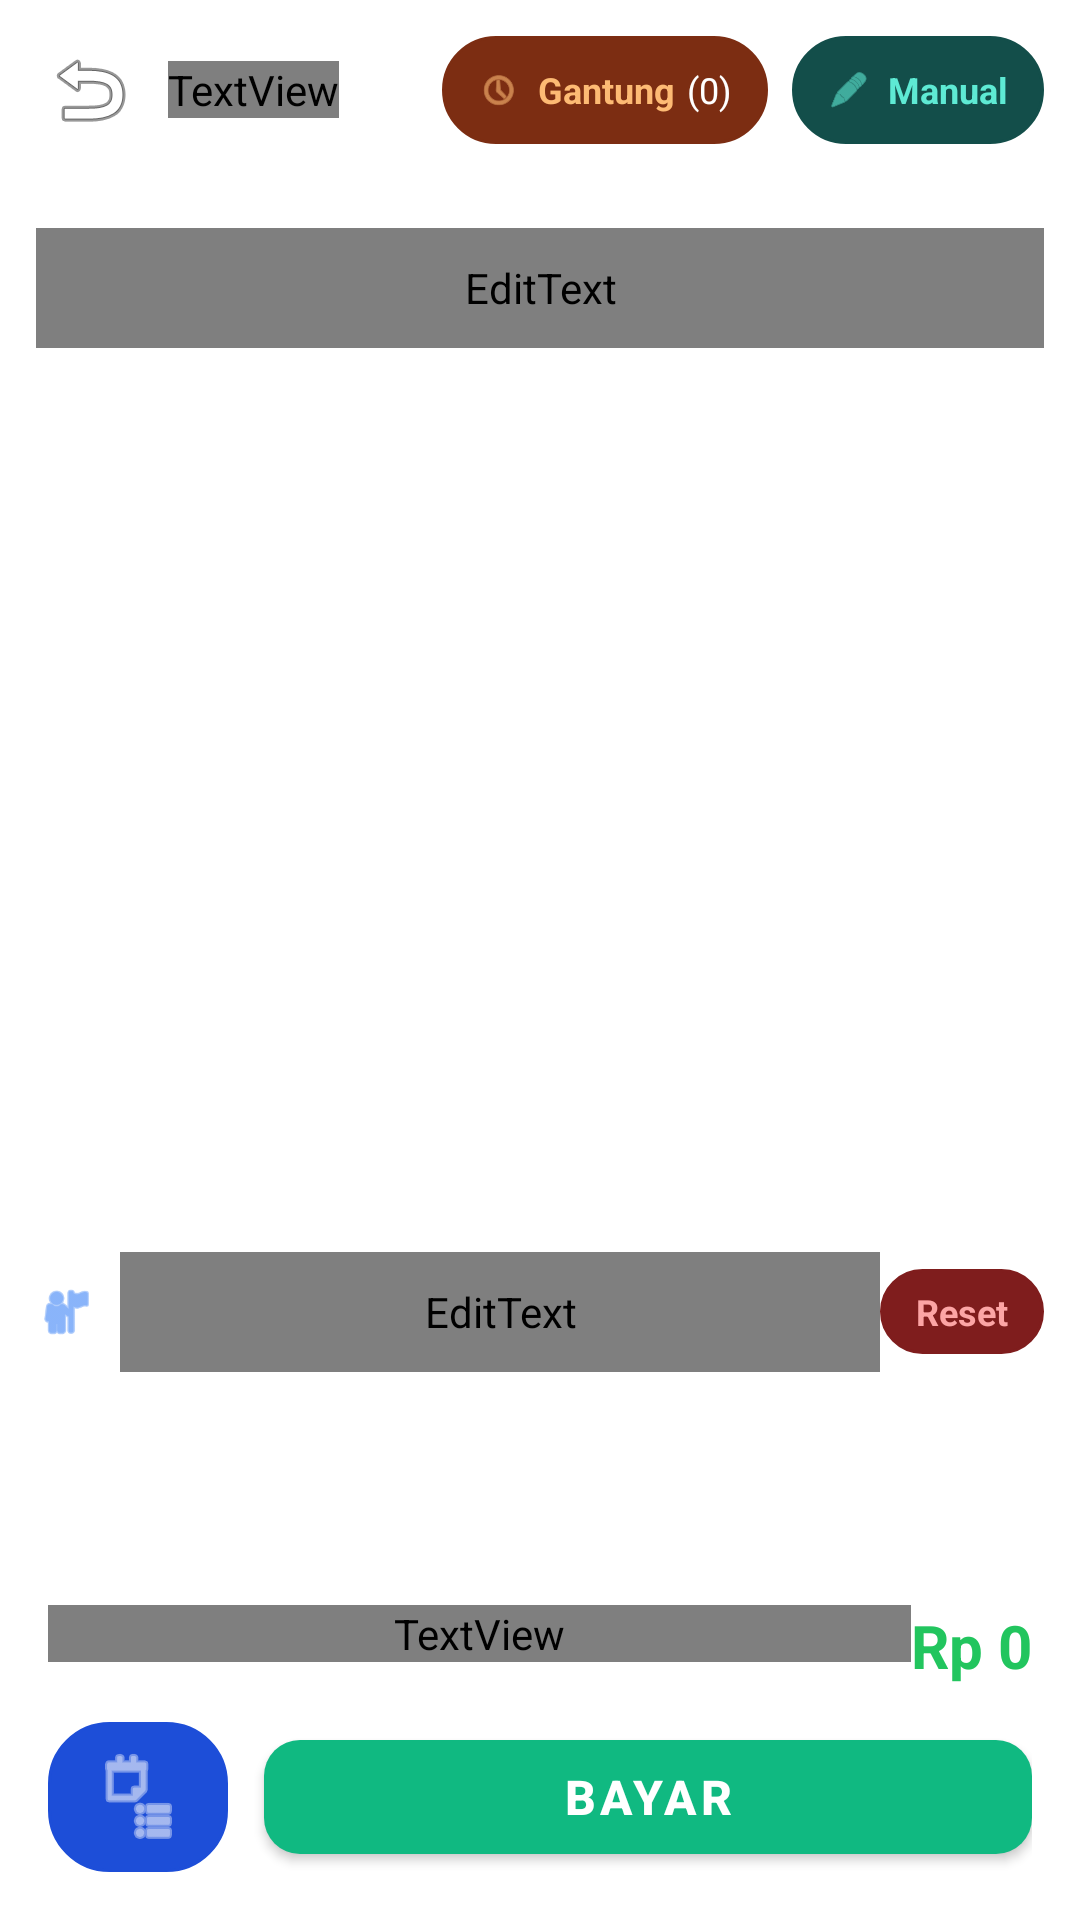

Produce the Android XML layout that renders to this screen, including the resource entries it uses.
<!-- AndroidManifest.xml: application theme Theme.MaterialComponents.Light.NoActionBar -->
<!-- res/layout/activity_cashier.xml -->
<?xml version="1.0" encoding="utf-8"?>
<LinearLayout xmlns:android="http://schemas.android.com/apk/res/android"
    xmlns:app="http://schemas.android.com/apk/res-auto"
    android:layout_width="match_parent"
    android:layout_height="match_parent"
    android:orientation="vertical"
    android:background="?attr/colorBgRoot">

    <LinearLayout
        android:layout_width="match_parent"
        android:layout_height="wrap_content"
        android:orientation="horizontal"
        android:padding="12dp"
        android:gravity="center_vertical"
        android:background="?attr/colorBgCard">

        <ImageButton
            android:id="@+id/btnBack"
            android:layout_width="36dp"
            android:layout_height="36dp"
            android:background="?attr/selectableItemBackgroundBorderless"
            android:src="@android:drawable/ic_menu_revert"
            app:tint="?attr/colorTextMain"/>

        <TextView
            android:layout_width="wrap_content"
            android:layout_height="wrap_content"
            android:text="Mulai Jualan"
            android:textColor="?attr/colorTextMain"
            android:textSize="18sp"
            android:textStyle="bold"
            android:layout_marginStart="8dp"/>

        <View android:layout_width="0dp" android:layout_height="0dp" android:layout_weight="1"/>

        <LinearLayout
            android:id="@+id/btnHold"
            android:layout_width="wrap_content"
            android:layout_height="36dp"
            android:orientation="horizontal"
            android:gravity="center"
            android:paddingHorizontal="12dp"
            android:background="@drawable/bg_badge_kasir"
            android:backgroundTint="#7C2D12"
            android:layout_marginEnd="8dp">
            <ImageView android:layout_width="14dp" android:layout_height="14dp" android:src="@android:drawable/ic_menu_recent_history" app:tint="#FDBA74"/>
            <TextView android:layout_width="wrap_content" android:layout_height="wrap_content" android:text="Gantung" android:textColor="#FDBA74" android:textSize="12sp" android:textStyle="bold" android:layout_marginStart="6dp"/>
            <TextView android:id="@+id/tvHoldBadge" android:layout_width="wrap_content" android:layout_height="wrap_content" android:text="(0)" android:textColor="#FFFFFF" android:textSize="12sp" android:layout_marginStart="4dp"/>
        </LinearLayout>

        <LinearLayout
            android:id="@+id/btnManual"
            android:layout_width="wrap_content"
            android:layout_height="36dp"
            android:orientation="horizontal"
            android:gravity="center"
            android:paddingHorizontal="12dp"
            android:background="@drawable/bg_badge_kasir"
            android:backgroundTint="#134E4A">
            <ImageView android:layout_width="14dp" android:layout_height="14dp" android:src="@android:drawable/ic_menu_edit" app:tint="#5EEAD4"/>
            <TextView android:layout_width="wrap_content" android:layout_height="wrap_content" android:text="Manual" android:textColor="#5EEAD4" android:textSize="12sp" android:textStyle="bold" android:layout_marginStart="6dp"/>
        </LinearLayout>
    </LinearLayout>

    <LinearLayout
        android:layout_width="match_parent"
        android:layout_height="wrap_content"
        android:orientation="vertical"
        android:background="?attr/colorBgCard"
        android:paddingHorizontal="12dp"
        android:paddingBottom="8dp">
        
        <HorizontalScrollView
            android:layout_width="match_parent"
            android:layout_height="wrap_content"
            android:scrollbars="none">
            <LinearLayout android:id="@+id/containerCategories" android:layout_width="wrap_content" android:layout_height="wrap_content" android:orientation="horizontal" android:paddingVertical="4dp"/>
        </HorizontalScrollView>

        <EditText
            android:id="@+id/inputSearchMenu"
            android:layout_width="match_parent"
            android:layout_height="40dp"
            android:background="@drawable/bg_input_modern"
            android:backgroundTint="?attr/colorBgRoot"
            android:textColor="?attr/colorTextMain"
            android:textColorHint="?attr/colorTextSub"
            android:hint="Cari menu..."
            android:paddingHorizontal="12dp"
            android:layout_marginTop="8dp"
            android:textSize="14sp"/>
    </LinearLayout>

    <androidx.recyclerview.widget.RecyclerView
        android:id="@+id/rvMenus"
        android:layout_width="match_parent"
        android:layout_height="0dp"
        android:layout_weight="1.2"
        android:padding="8dp"
        android:clipToPadding="false"/>

    <LinearLayout
        android:layout_width="match_parent"
        android:layout_height="0dp"
        android:layout_weight="1"
        android:orientation="vertical"
        android:background="?attr/colorBgCard"
        android:elevation="8dp">

        <LinearLayout
            android:layout_width="match_parent"
            android:layout_height="wrap_content"
            android:orientation="horizontal"
            android:padding="12dp"
            android:gravity="center_vertical"
            android:background="?attr/colorBgRoot">
            
            <ImageView android:layout_width="20dp" android:layout_height="20dp" android:src="@android:drawable/ic_menu_myplaces" app:tint="#3B82F6"/>
            
            <EditText
                android:id="@+id/inputBuyerName"
                android:layout_width="0dp"
                android:layout_height="40dp"
                android:layout_weight="1"
                android:background="@null"
                android:textColor="?attr/colorTextMain"
                android:textColorHint="?attr/colorTextSub"
                android:hint="Nama / Meja..."
                android:layout_marginStart="8dp"
                android:textSize="14sp"
                android:textStyle="bold"/>
                
            <LinearLayout
                android:id="@+id/btnResetCart"
                android:layout_width="wrap_content"
                android:layout_height="wrap_content"
                android:background="@drawable/bg_badge_kasir"
                android:backgroundTint="#7F1D1D"
                android:paddingHorizontal="12dp"
                android:paddingVertical="6dp">
                <TextView android:layout_width="wrap_content" android:layout_height="wrap_content" android:text="Reset" android:textColor="#FCA5A5" android:textStyle="bold" android:textSize="12sp"/>
            </LinearLayout>
        </LinearLayout>

        <androidx.recyclerview.widget.RecyclerView
            android:id="@+id/rvCart"
            android:layout_width="match_parent"
            android:layout_height="0dp"
            android:layout_weight="1"
            android:padding="8dp"
            android:background="?attr/colorBgRoot"/>

        <LinearLayout
            android:layout_width="match_parent"
            android:layout_height="wrap_content"
            android:orientation="vertical"
            android:padding="16dp"
            android:background="?attr/colorBgCard">
            
            <LinearLayout
                android:layout_width="match_parent"
                android:layout_height="wrap_content"
                android:orientation="horizontal"
                android:layout_marginBottom="12dp">
                <TextView android:layout_width="0dp" android:layout_height="wrap_content" android:layout_weight="1" android:text="TOTAL TAGIHAN" android:textColor="?attr/colorTextSub" android:textSize="12sp" android:textStyle="bold"/>
                <TextView android:id="@+id/tvCartTotal" android:layout_width="wrap_content" android:layout_height="wrap_content" android:text="Rp 0" android:textColor="#22C55E" android:textSize="20sp" android:textStyle="bold"/>
            </LinearLayout>

            <LinearLayout
                android:layout_width="match_parent"
                android:layout_height="50dp"
                android:orientation="horizontal">
                
                <ImageButton
                    android:id="@+id/btnHoldList"
                    android:layout_width="60dp"
                    android:layout_height="match_parent"
                    android:background="@drawable/bg_badge_kasir"
                    android:backgroundTint="#1D4ED8"
                    android:src="@android:drawable/ic_menu_agenda"
                    app:tint="#FFFFFF"
                    android:layout_marginEnd="12dp"/>
                    
                <com.google.android.material.button.MaterialButton
                    android:id="@+id/btnCheckout"
                    android:layout_width="0dp"
                    android:layout_height="match_parent"
                    android:layout_weight="1"
                    android:text="Bayar"
                    android:textSize="16sp"
                    android:textStyle="bold"
                    android:textColor="#FFFFFF"
                    app:backgroundTint="#10B981"
                    app:cornerRadius="12dp"/>
            </LinearLayout>
        </LinearLayout>
    </LinearLayout>
</LinearLayout>
<!-- resources referenced by this layout -->
<resources>
  <!-- drawable bg_badge_kasir (drawable) -->
  <?xml version="1.0" encoding="utf-8"?>
  <shape xmlns:android="http://schemas.android.com/apk/res/android">
      <solid android:color="#DBEAFE" /> <stroke android:width="1dp" android:color="#BFDBFE" /> <corners android:radius="20dp" /> </shape>
  <!-- drawable bg_input_modern (drawable) -->
  <?xml version="1.0" encoding="utf-8"?>
  <shape xmlns:android="http://schemas.android.com/apk/res/android">
      <solid android:color="#020617" /> 
      <stroke android:width="1dp" android:color="#334155" /> 
      <corners android:radius="8dp" /> 
  </shape>
</resources>
